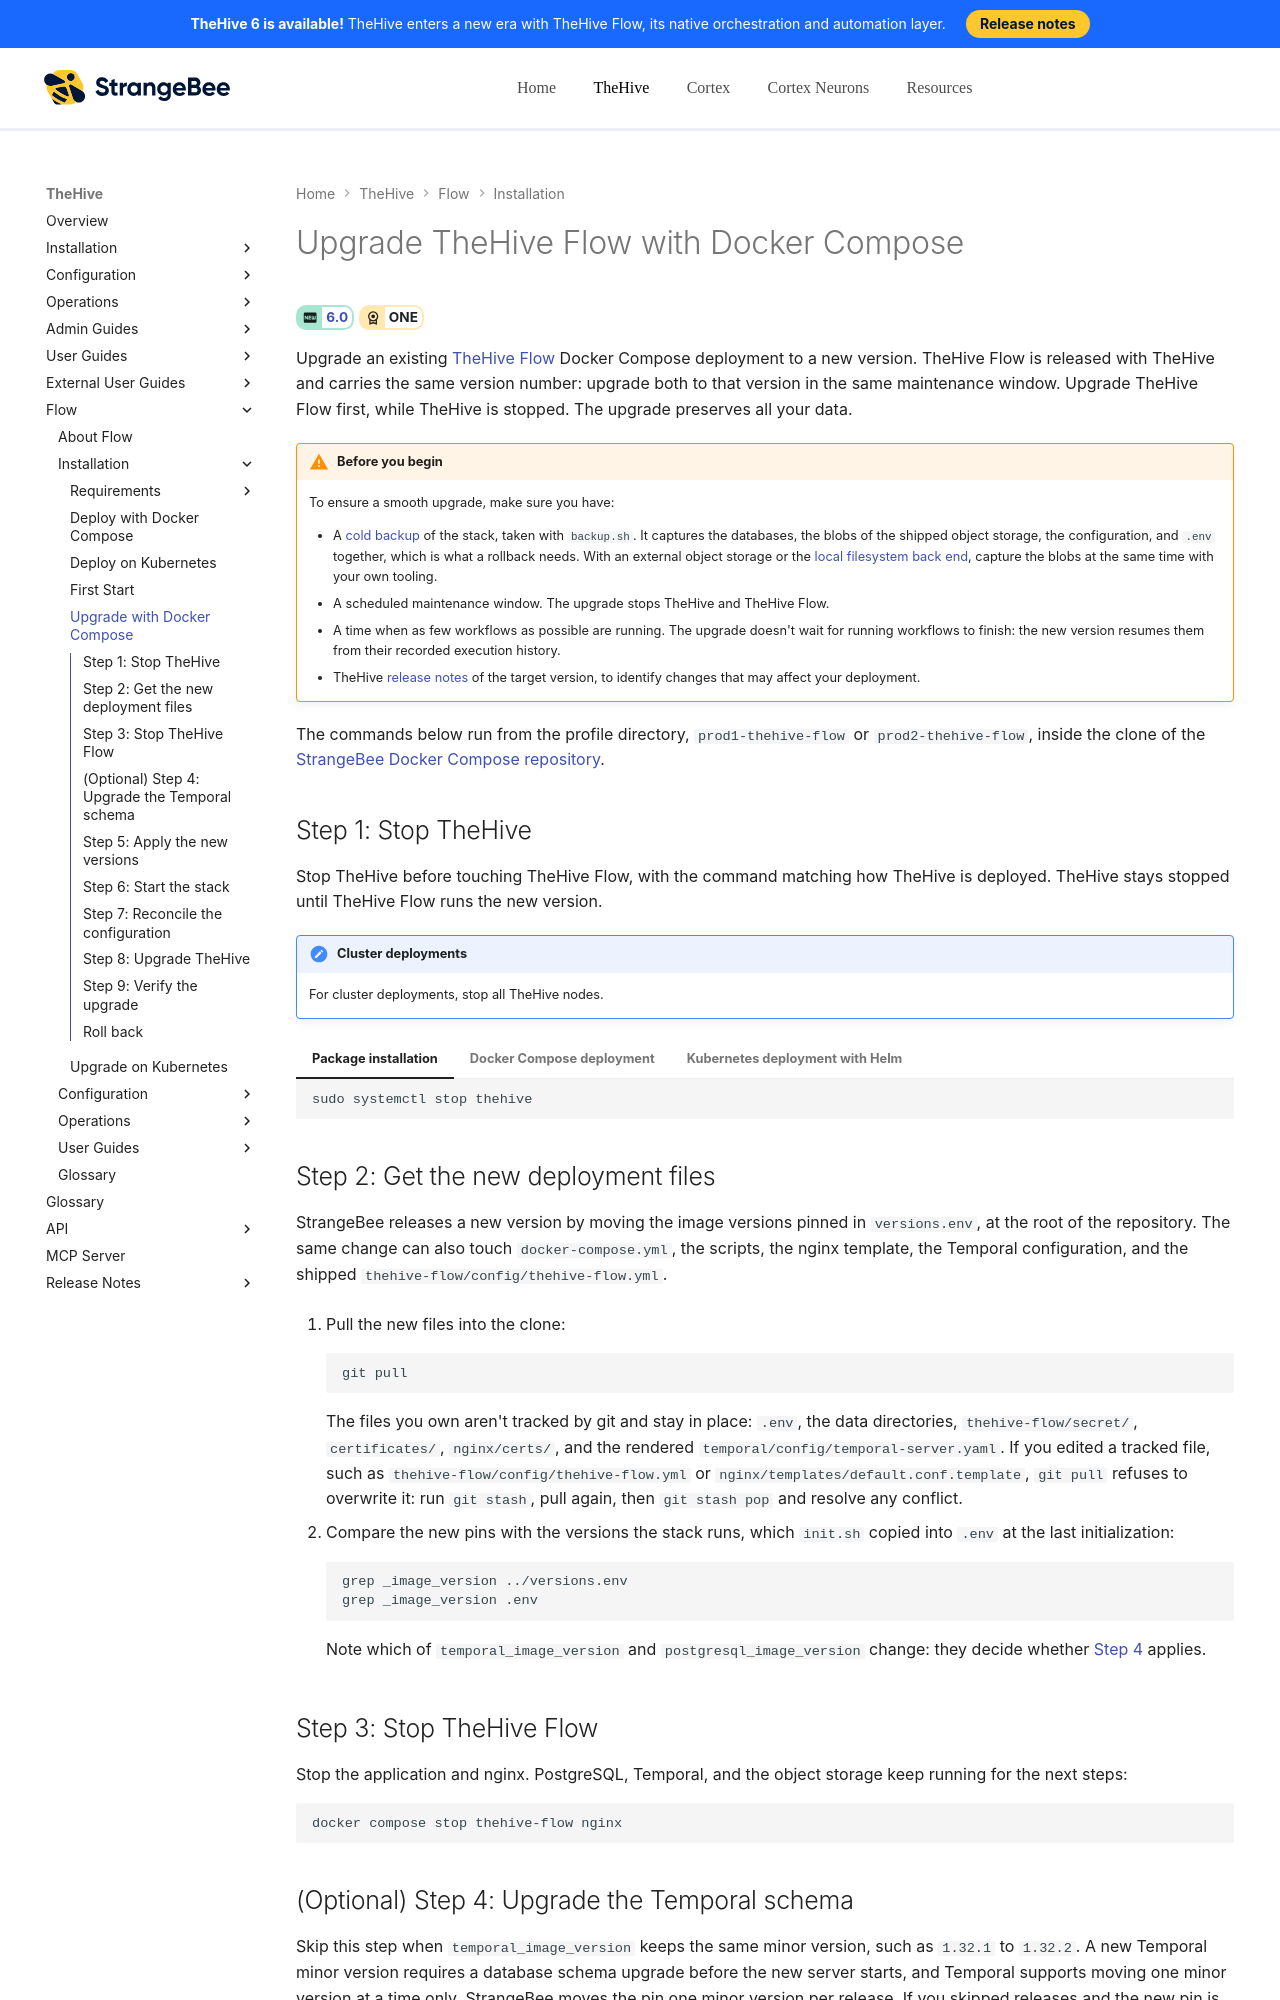

repository: StrangeBeeCorp/docs · page: flow/installation/upgrade-docker/index.html · generator: mkdocs

# Upgrade TheHive Flow with Docker Compose

<!-- md:version 6.0 --> <!-- md:license ONE -->

Upgrade an existing [TheHive Flow](../user-guides/about-flow.md) Docker Compose deployment to a new version. TheHive Flow is released with TheHive and carries the same version number: upgrade both to that version in the same maintenance window. Upgrade TheHive Flow first, while TheHive is stopped. The upgrade preserves all your data.

!!! warning "Before you begin"
    To ensure a smooth upgrade, make sure you have:

    * A [cold backup](../operations/backup-restore.md) of the stack, taken with `backup.sh`. It captures the databases, the blobs of the shipped object storage, the configuration, and `.env` together, which is what a rollback needs. With an external object storage or the [local filesystem back end](../configuration/flow-configuration.md#local-filesystem-back-end), capture the blobs at the same time with your own tooling.
    * A scheduled maintenance window. The upgrade stops TheHive and TheHive Flow.
    * A time when as few workflows as possible are running. The upgrade doesn't wait for running workflows to finish: the new version resumes them from their recorded execution history.
    * TheHive [release notes](../../thehive/release-notes/release-notes-6.0.md) of the target version, to identify changes that may affect your deployment.

The commands below run from the profile directory, `prod1-thehive-flow` or `prod2-thehive-flow`, inside the clone of the [StrangeBee Docker Compose repository](https://github.com/StrangeBeeCorp/docker/tree/main){target=_blank}.

## Step 1: Stop TheHive

Stop TheHive before touching TheHive Flow, with the command matching how TheHive is deployed. TheHive stays stopped until TheHive Flow runs the new version.

!!! note "Cluster deployments"
    For cluster deployments, stop all TheHive nodes.

=== "Package installation"

    ```bash
    sudo systemctl stop thehive
    ```

=== "Docker Compose deployment"

    ```bash
    docker compose down
    ```

=== "Kubernetes deployment with Helm"

    Scale TheHive Deployment down to zero replicas:

    ```bash
    kubectl -n <thehive_namespace> scale deployment <thehive_deployment> --replicas=0
    ```

## Step 2: Get the new deployment files

StrangeBee releases a new version by moving the image versions pinned in `versions.env`, at the root of the repository. The same change can also touch `docker-compose.yml`, the scripts, the nginx template, the Temporal configuration, and the shipped `thehive-flow/config/thehive-flow.yml`.

1. Pull the new files into the clone:

    ```bash
    git pull
    ```

    The files you own aren't tracked by git and stay in place: `.env`, the data directories, `thehive-flow/secret/`, `certificates/`, `nginx/certs/`, and the rendered `temporal/config/temporal-server.yaml`. If you edited a tracked file, such as `thehive-flow/config/thehive-flow.yml` or `nginx/templates/default.conf.template`, `git pull` refuses to overwrite it: run `git stash`, pull again, then `git stash pop` and resolve any conflict.

2. Compare the new pins with the versions the stack runs, which `init.sh` copied into `.env` at the last initialization:

    ```bash
    grep _image_version ../versions.env
    grep _image_version .env
    ```

    Note which of `temporal_image_version` and `postgresql_image_version` change: they decide whether [Step 4](#optional-step-4-upgrade-the-temporal-schema) applies.

## Step 3: Stop TheHive Flow

Stop the application and nginx. PostgreSQL, Temporal, and the object storage keep running for the next steps:

```bash
docker compose stop thehive-flow nginx
```
